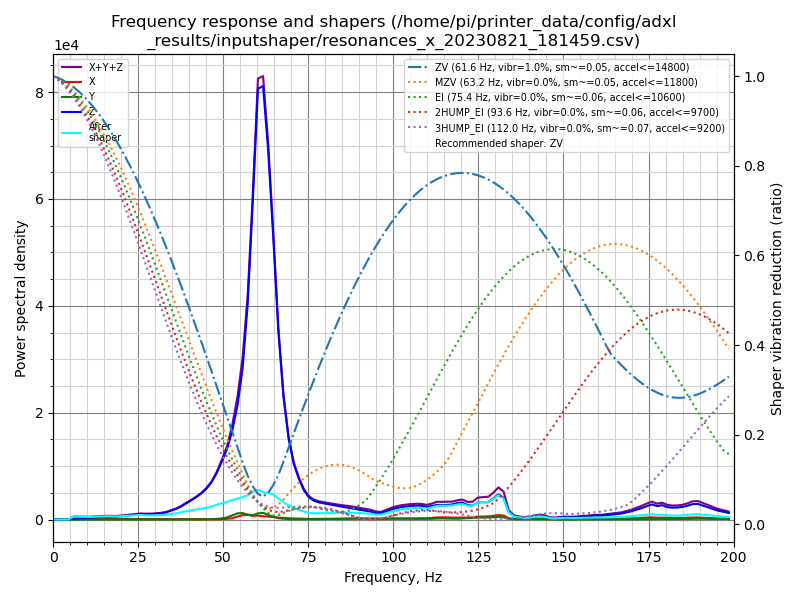

The table this chart was drawn from, first rows:
freq, psd_x, psd_y, psd_z, psd_xyz
0.0, 3.348e+02, 4.167e+01, 8.876e+02, 1.264e+03
1.5, 1.902e+03, 1.180e+02, 5.898e+02, 2.610e+03
3.0, 2.497e+03, 1.019e+02, 1.592e+02, 2.758e+03
4.5, 2.674e+03, 1.025e+02, 3.802e+02, 3.157e+03
6.0, 2.178e+03, 1.053e+02, 1.152e+03, 3.434e+03
7.5, 2.165e+03, 1.114e+02, 1.861e+03, 4.137e+03
9.0, 2.124e+03, 9.714e+01, 2.628e+03, 4.849e+03
10.5, 1.866e+03, 8.788e+01, 3.492e+03, 5.446e+03
12.0, 2.007e+03, 9.180e+01, 4.686e+03, 6.785e+03
13.5, 2.222e+03, 1.142e+02, 6.156e+03, 8.493e+03
15.0, 2.440e+03, 1.151e+02, 7.781e+03, 1.034e+04
16.5, 2.857e+03, 1.255e+02, 8.736e+03, 1.172e+04
18.1, 2.406e+03, 1.227e+02, 9.524e+03, 1.205e+04
19.6, 2.263e+03, 1.182e+02, 1.189e+04, 1.427e+04
21.1, 2.567e+03, 1.231e+02, 1.476e+04, 1.745e+04
22.6, 2.712e+03, 1.454e+02, 1.791e+04, 2.076e+04
24.1, 2.526e+03, 1.281e+02, 2.205e+04, 2.470e+04
25.6, 2.492e+03, 1.417e+02, 2.667e+04, 2.931e+04
27.1, 2.517e+03, 1.658e+02, 2.723e+04, 2.992e+04
28.6, 2.657e+03, 1.522e+02, 2.886e+04, 3.167e+04
30.1, 2.830e+03, 1.410e+02, 3.213e+04, 3.510e+04
31.6, 3.105e+03, 1.423e+02, 3.655e+04, 3.980e+04
33.1, 2.563e+03, 1.495e+02, 4.403e+04, 4.674e+04
34.6, 2.625e+03, 2.136e+02, 5.698e+04, 5.981e+04
36.1, 2.800e+03, 3.043e+02, 7.158e+04, 7.469e+04
37.6, 3.014e+03, 4.437e+02, 9.177e+04, 9.523e+04
39.1, 3.478e+03, 6.225e+02, 1.189e+05, 1.230e+05
40.6, 3.404e+03, 8.322e+02, 1.464e+05, 1.507e+05
42.1, 2.998e+03, 1.100e+03, 1.778e+05, 1.819e+05
43.6, 3.014e+03, 1.521e+03, 2.145e+05, 2.190e+05
45.1, 2.652e+03, 2.256e+03, 2.634e+05, 2.683e+05
46.6, 2.526e+03, 3.605e+03, 3.282e+05, 3.343e+05
48.1, 3.037e+03, 6.099e+03, 4.224e+05, 4.316e+05
49.6, 4.413e+03, 1.059e+04, 5.420e+05, 5.571e+05
51.1, 6.257e+03, 1.972e+04, 6.757e+05, 7.016e+05
52.6, 1.324e+04, 4.107e+04, 8.711e+05, 9.255e+05
54.2, 3.034e+04, 6.335e+04, 1.161e+06, 1.255e+06
55.7, 4.601e+04, 6.736e+04, 1.581e+06, 1.695e+06
57.2, 4.893e+04, 5.282e+04, 2.319e+06, 2.421e+06
58.7, 4.132e+04, 4.695e+04, 3.516e+06, 3.605e+06
60.2, 4.457e+04, 6.996e+04, 4.863e+06, 4.977e+06
61.7, 3.841e+04, 7.732e+04, 5.013e+06, 5.129e+06
63.2, 3.518e+04, 5.494e+04, 4.372e+06, 4.462e+06
64.7, 3.088e+04, 3.183e+04, 3.420e+06, 3.483e+06
66.2, 2.443e+04, 1.768e+04, 2.332e+06, 2.374e+06
67.7, 2.050e+04, 9.816e+03, 1.556e+06, 1.587e+06
69.2, 1.631e+04, 5.977e+03, 1.051e+06, 1.073e+06
70.7, 1.350e+04, 4.669e+03, 7.413e+05, 7.595e+05
72.2, 1.212e+04, 5.169e+03, 5.531e+05, 5.703e+05
73.7, 1.056e+04, 5.800e+03, 4.040e+05, 4.204e+05
75.2, 9.527e+03, 6.734e+03, 3.122e+05, 3.284e+05
76.7, 9.446e+03, 7.147e+03, 2.683e+05, 2.849e+05
78.2, 9.193e+03, 7.247e+03, 2.503e+05, 2.667e+05
79.7, 9.257e+03, 7.266e+03, 2.407e+05, 2.572e+05
81.2, 1.044e+04, 7.542e+03, 2.305e+05, 2.485e+05
82.7, 1.147e+04, 8.421e+03, 2.199e+05, 2.398e+05
84.2, 1.309e+04, 9.671e+03, 2.092e+05, 2.319e+05
85.7, 1.548e+04, 1.157e+04, 1.988e+05, 2.259e+05
87.2, 1.705e+04, 1.293e+04, 1.887e+05, 2.187e+05
88.7, 1.803e+04, 1.433e+04, 1.778e+05, 2.102e+05
... 73 more rows
